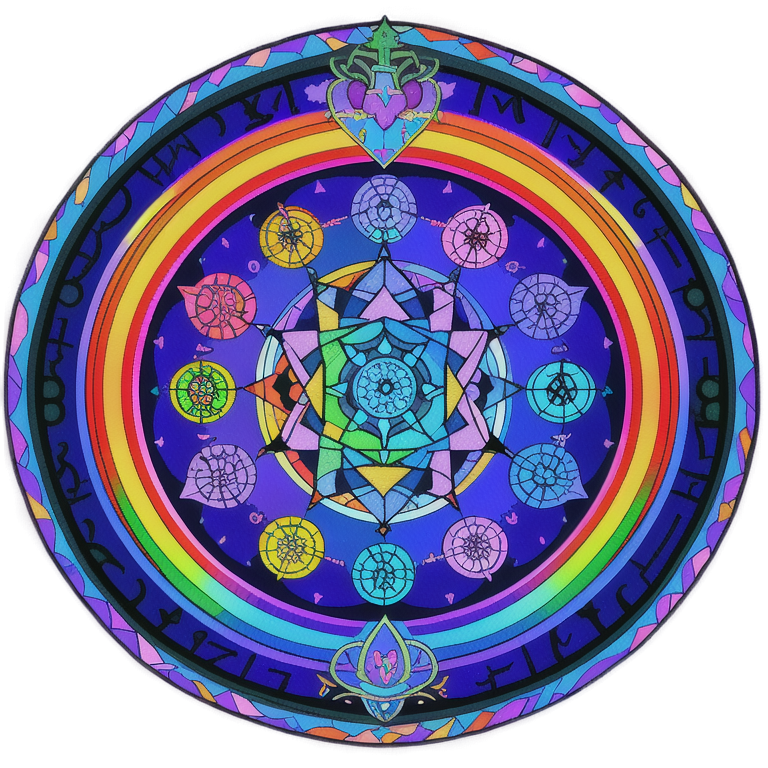
Generation parameters embedded in this image by AUTOMATIC1111 Stable Diffusion web UI or a fork of it (Forge, ...) (PNG 'parameters' text chunk):
1:1 2d Rainbow ROYGBIV Alchemical Sigil Mandala <lora:OekakiXLLocon_byKonan:1>
Negative prompt: signature
Steps: 20, Sampler: Euler a, Schedule type: Automatic, CFG scale: 7, Seed: 2138026363, Size: 768x768, Model hash: d50f949dda, Model: animeTWO, Lora hashes: "OekakiXLLocon_byKonan: 08c30802accb", layerdiffusion_enabled: True, layerdiffusion_method: (SD1.5) Only Generate Transparent Image (Attention Injection), layerdiffusion_weight: 1, layerdiffusion_ending_step: 1, layerdiffusion_fg_image: False, layerdiffusion_bg_image: False, layerdiffusion_blend_image: False, layerdiffusion_resize_mode: Crop and Resize, layerdiffusion_fg_additional_prompt: , layerdiffusion_bg_additional_prompt: , layerdiffusion_blend_additional_prompt: , Version: f2.0.1v1.10.1-previous-616-g98e0adcc